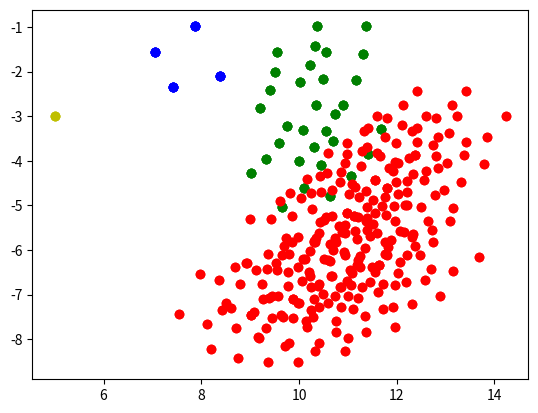

Source code (Python):
import numpy as np
import random
import matplotlib.pyplot as plt

def radians(angle):
    return angle/180.0 * np.pi

def plot(poses1, poses2, poses3, count):
    for i in range(len(poses1)):
        x = round(poses1[i][0], 2)
        y = round(poses1[i][1], 2)
        plt.plot(x, y, 'bo')
        # plt.text(x * (1 + 0.01), y * (1 + 0.01) , f"{count[i]/np.sum(count)}", fontsize=10)
        # plt.text(x * (1 + 0.01), y * (1 + 0.01) , f"{count[i]/np.sum(count)}", fontsize=10)

    if poses2:
        for i in range(len(poses2)):
            x = round(poses2[i][0], 2)
            y = round(poses2[i][1], 2)
            plt.plot(x, y, 'go')

    if poses3:
        for i in range(len(poses3)):
            x = round(poses3[i][0], 2)
            y = round(poses3[i][1], 2)
            plt.plot(x, y, 'ro')

    plt.plot(5, -3, 'yo')

    # plt.xlim((-5, 15))
    # plt.ylim((-16, 3))
    # plt.gca().invert_yaxis()
    plt.show()

def filter(poses):
    poses = np.delete(poses, np.s_[-1], 1)
    unique, counts = np.unique(poses, axis = 0, return_counts=True)
    print(unique, counts)
    return unique, counts

# Initial pose
start_pose = [5, -3, 45]

# Motion
motion = [-20, -30, 3]

# Errors
rot1_errors = [-10, 10]
rot2_errors = [-5, 5]
trans_errors = [-0.5, 0.5]

# First motion
poses1 = []

# Compute resulting pose
# due to errors
for rot1_error in rot1_errors:
    for rot2_error in rot2_errors:
        for trans_error in trans_errors:
            x = start_pose[0] + (motion[2] + trans_error) * np.cos(np.radians(start_pose[2] + (motion[0] + rot1_error)))
            y = start_pose[1] + (motion[2] + trans_error) * np.sin(np.radians(start_pose[2] + (motion[0] + rot1_error)))
            theta = start_pose[2] + (motion[0] + rot1_error) + (motion[1] + rot2_error)
            poses1.append([x, y, theta])

print(poses1)
unique, count = filter(poses1)
# plot(unique, count)
plot(poses1, None, None, count)

poses2 = []
for pose in poses1:
    for rot1_error in rot1_errors:
        for rot2_error in rot2_errors:
            for trans_error in trans_errors:
                x = pose[0] + (motion[2] + trans_error) * np.cos(np.radians(pose[2] + (motion[0] + rot1_error)))
                y = pose[1] + (motion[2] + trans_error) * np.sin(np.radians(pose[2] + (motion[0] + rot1_error)))
                theta = pose[2] + (motion[0] + rot1_error) + (motion[1] + rot2_error)
                poses2.append([x, y, theta])

unique, count = filter(poses2)
# plot(unique, count)
plot(poses1, poses2, None, count)

poses3 = []
for pose in poses2:
    for rot1_error in rot1_errors:
        for rot2_error in rot2_errors:
            for trans_error in trans_errors:
                x = pose[0] + (motion[2] + trans_error) * np.cos(np.radians(pose[2] + (motion[0] + rot1_error)))
                y = pose[1] + (motion[2] + trans_error) * np.sin(np.radians(pose[2] + (motion[0] + rot1_error)))
                poses3.append([x, y, theta])

unique, count = filter(poses3)
print(len(unique))
plot(poses1, poses2, poses3, count)
